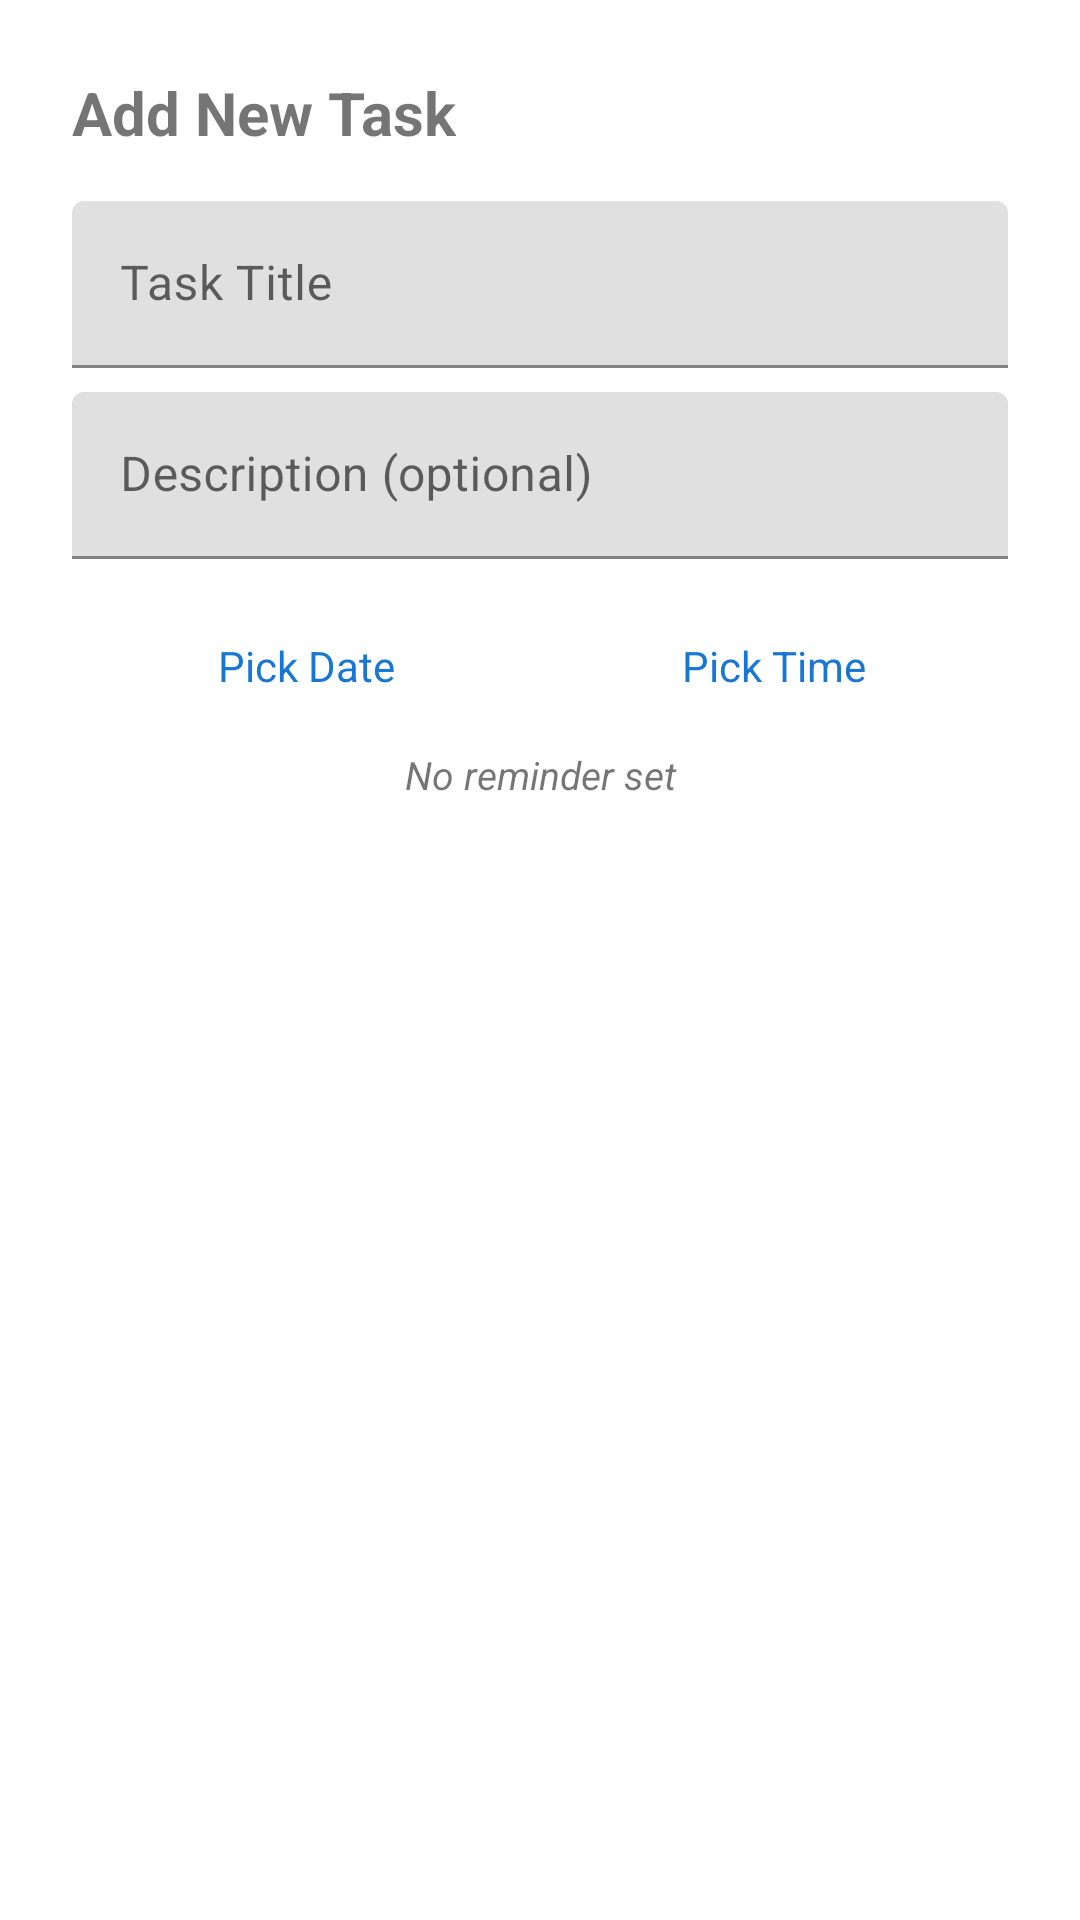

The Android layout XML behind this screen, and the referenced resources:
<!-- AndroidManifest.xml: application theme Theme.ExamFeverPlanner -->
<!-- res/layout/dialog_add_task.xml -->
<?xml version="1.0" encoding="utf-8"?>
<ScrollView xmlns:android="http://schemas.android.com/apk/res/android"
    android:layout_width="match_parent"
    android:layout_height="wrap_content">

    <LinearLayout
        android:layout_width="match_parent"
        android:layout_height="wrap_content"
        android:orientation="vertical"
        android:padding="24dp">

        <TextView
            android:id="@+id/tv_dialog_task_title"
            android:layout_width="wrap_content"
            android:layout_height="wrap_content"
            android:text="@string/add_new_task"
            android:textSize="20sp"
            android:textStyle="bold"
            android:layout_marginBottom="16dp" />

        <com.google.android.material.textfield.TextInputLayout
            android:layout_width="match_parent"
            android:layout_height="wrap_content"
            android:hint="@string/task_title_hint">
            <com.google.android.material.textfield.TextInputEditText
                android:id="@+id/edit_text_task_name"
                android:layout_width="match_parent"
                android:layout_height="wrap_content"
                android:inputType="textCapSentences" />
        </com.google.android.material.textfield.TextInputLayout>

        <com.google.android.material.textfield.TextInputLayout
            android:layout_width="match_parent"
            android:layout_height="wrap_content"
            android:layout_marginTop="8dp"
            android:hint="@string/task_desc_hint">
            <com.google.android.material.textfield.TextInputEditText
                android:id="@+id/edit_text_task_desc"
                android:layout_width="match_parent"
                android:layout_height="wrap_content"
                android:inputType="textCapSentences" />
        </com.google.android.material.textfield.TextInputLayout>

        
        <LinearLayout
            android:layout_width="match_parent"
            android:layout_height="wrap_content"
            android:orientation="horizontal"
            android:layout_marginTop="16dp">

            <TextView
                android:id="@+id/btn_pick_date"
                android:layout_width="0dp"
                android:layout_height="wrap_content"
                android:layout_weight="1"
                android:padding="10dp"
                android:text="@string/pick_date"
                android:textSize="14sp"
                android:gravity="center"
                android:background="?attr/selectableItemBackground"
                android:textColor="?attr/colorPrimary" />

            <TextView
                android:id="@+id/btn_pick_time"
                android:layout_width="0dp"
                android:layout_height="wrap_content"
                android:layout_weight="1"
                android:padding="10dp"
                android:text="@string/pick_time"
                android:textSize="14sp"
                android:gravity="center"
                android:background="?attr/selectableItemBackground"
                android:textColor="?attr/colorPrimary" />
        </LinearLayout>

        
        <TextView
            android:id="@+id/tv_picked_date_time"
            android:layout_width="match_parent"
            android:layout_height="wrap_content"
            android:layout_marginTop="8dp"
            android:text="@string/no_reminder_set"
            android:textSize="13sp"
            android:gravity="center"
            android:textStyle="italic" />

    </LinearLayout>
</ScrollView>
<!-- resources referenced by this layout -->
<resources>
  <string name="add_new_task">Add New Task</string>
  <string name="no_reminder_set">No reminder set</string>
  <string name="pick_date">Pick Date</string>
  <string name="pick_time">Pick Time</string>
  <string name="task_desc_hint">Description (optional)</string>
  <string name="task_title_hint">Task Title</string>
  <style name="Theme.ExamFeverPlanner" parent="Theme.MaterialComponents.DayNight.NoActionBar">
          <item name="colorPrimary">@color/blue_500</item>
          <item name="colorPrimaryVariant">@color/blue_700</item>
          <item name="colorOnPrimary">@color/white</item>
          <item name="colorSecondary">@color/teal_200</item>
          <item name="colorSecondaryVariant">@color/teal_700</item>
          <item name="colorOnSecondary">@color/black</item>
          <item name="android:statusBarColor" tools:targetApi="l">?attr/colorPrimaryVariant</item>
      </style>
  <color name="blue_500">#FF1976D2</color>
  <color name="blue_700">#FF0D47A1</color>
  <color name="white">#FFFFFFFF</color>
  <color name="teal_200">#FF03DAC5</color>
  <color name="teal_700">#FF018786</color>
  <color name="black">#FF000000</color>
</resources>
